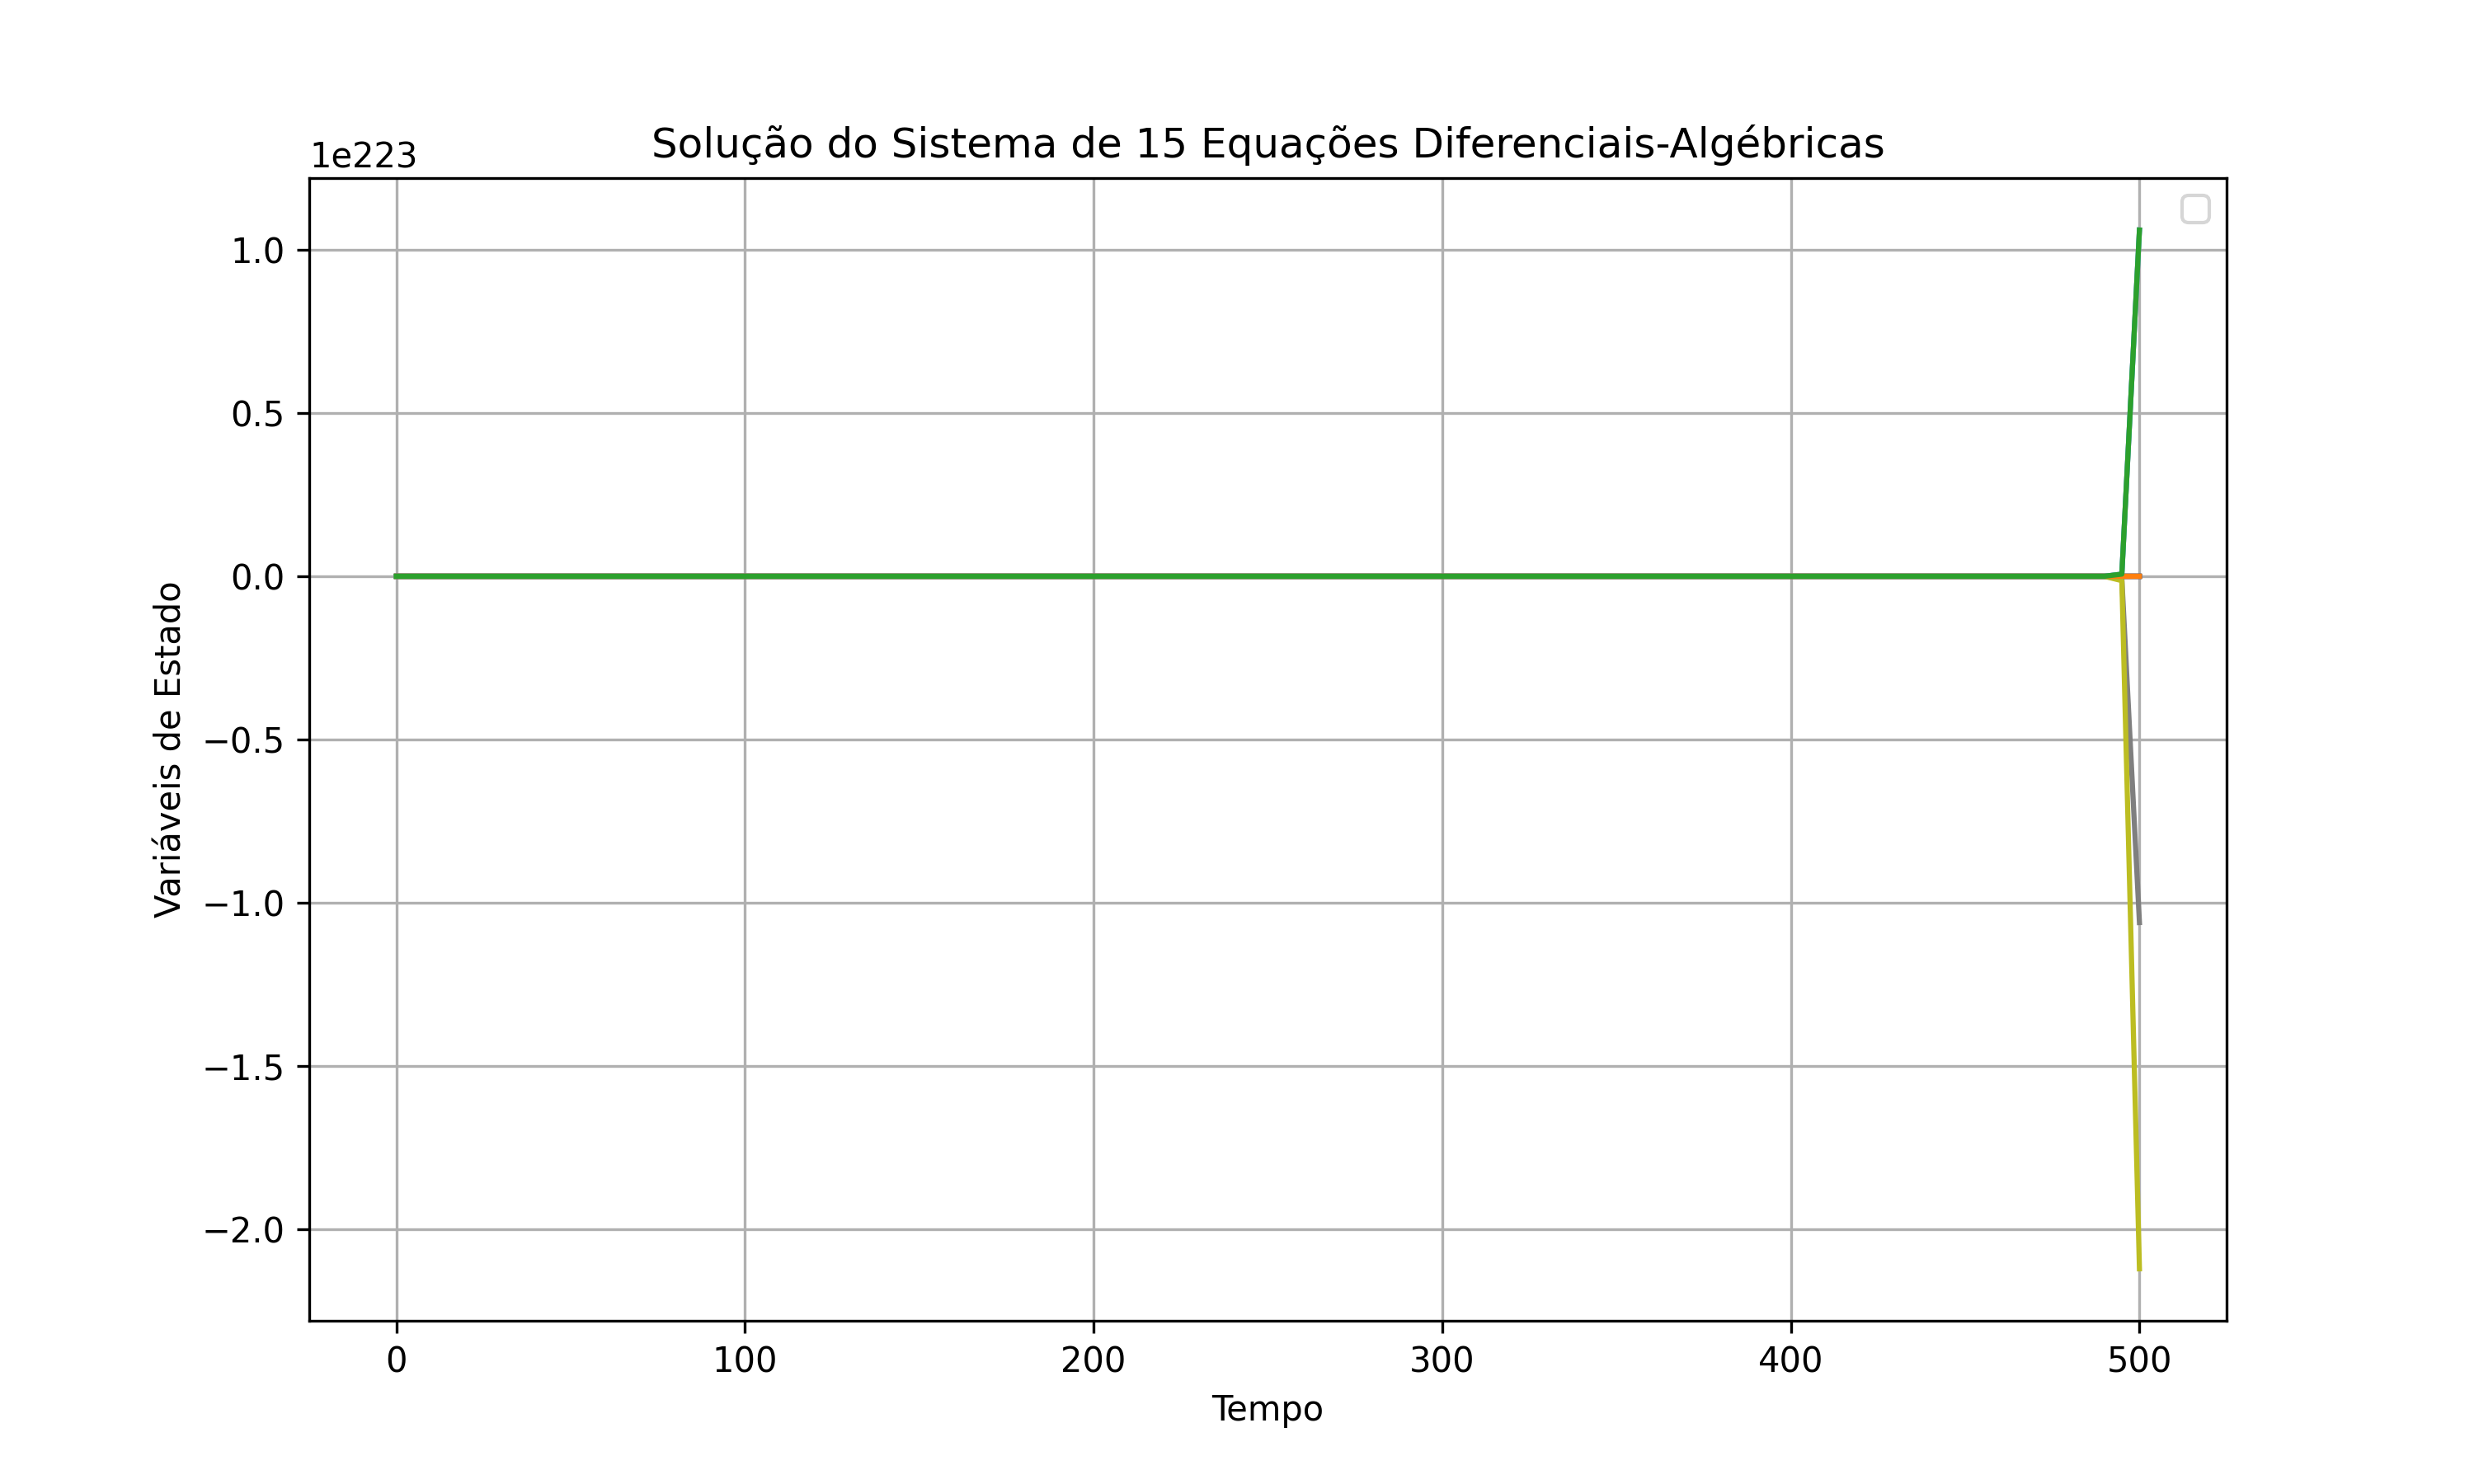

Here is the Python script that generated this plot:
import dasslc
import numpy as np
import matplotlib.pyplot as plt

from liquid_density_rackett import liquid_density_rackett

# Definição da função de modelo com 15 equações diferenciais-algébricas

def model15(t, y, yp,par):
    res = np.empty(13)   

 
    #VLM=par[0]
    #n=par[1]
    #coef_1= par[0]                     #|                           |
    #coef_2 = par[1]  
    #nsol = par[2]  
    #ncr=par[3]
    #kv=par[6]
    #ncr=par[4]
    #mi4=par[8]
    G, coef_1, coef_2, ncr, roHM, kv, VgM, Vg, Aint, kd, neq = par



    Vl, roLM, mi1, mi2, mi3, mi4, nl1, nl2, n, Vs, rogM, ng, nH = y

    
    (dVldt, droLMdt, dmi1dt, dmi2dt, dmi3dt, dmi4dt, 
     dnldt1, dnldt2, dndt, dVsdt, drogMdt, dngdt, dnHdt) = yp
    
    
    #taxas iniciais     
    #ncr = coef_2*roHM*kv*(Vl*dmi4dt + mi4)
    #nsol = (Aint*kd/Vl)*(neq-nl2) # taxa de solubilização de metano 
    ncr = coef_2*roHM*kv*(Vl*dmi4dt + mi4*dVldt) # TAXA MOLAR DE CRESCIMENTO DA FASE HIDRATO  
    nsol = (Aint*kd/Vl)*(neq-nl2)
    ne = rogM + Vg*drogMdt + nsol   # [mol de CH4/s] #TAXA MOLAR DE ENTRADA DE METANO NO REATOR

    #Aint = ((1.d0/H)+((1.d0/Hl)*((Re**1.75)*(We**3.d0)/(Eu**3.d0))*((rosusM/rogM)**-2.67d0)))*Vr  

    n += nl1
    n += nl2
    xl = [nl / n for nl in [nl1, nl2]]
    Tp = 300.0  # Substitua pelo valor desejado
    P = 10.0  # Substitua pelo valor desejado
    Acentric = [0.1, 0.2]  # Substitua pelos valores desejados
    Tc = [400.0, 500.0]  # Substitua pelos valores desejados
    Pc = [10.0, 15.0]  # Substitua pelos valores desejados
    Vc = [0.1, 0.2]  # Substitua pelos valores desejados
    VLM = liquid_density_rackett(Tp, P, xl, Acentric, Tc, Pc, Vc)
    
    # Aqui você define as suas 15 equações diferenciais-algébricas
    # Estas são equações hipotéticas apenas para fins de exemplo
    res[0] = roLM - droLMdt
    # res[0] = roLM - 1/1
    res[1] = Vl - dVldt #Vl = n/roLM
    res[2] = mi1 - dmi1dt #MOMENTO DE ORDEM 1 = 
    res[3] = dmi2dt - G*mi1  #MOMENTO DE ORDEM dmidt(2) = G*mi(1)      [m/m³]
    res[4] = dmi3dt - 2*G*mi2  #MOM2ENO DE ORDEM 2
    res[5] = dmi4dt - 3*G*mi3  #dmi3dt4) = 3.d0*G*mi(3) ![m³/m³]  
    res[6] = dnldt1 -(coef_1/coef_2)*ncr  #!dnldt(1) = -(coef_1/coef_2)*ncr
    res[7] = dnldt2 - (nsol - ncr)                #dnldt(2) = nsol - ncr
    res[8] = dndt - (nsol - ((coef_1/coef_2)+1)*ncr)    #dndt = nsol - ((coef_1/coef_2)+1)*ncr 
    res[9] = Vs - (kv*mi4*Vl) #Vs = kv*mi(4)*Vl  ![m³]
    res[10] = rogM - (1/VgM)  #rogM = 1.d0/VgM
    res[11] = ng - rogM*Vg #ng = rogM*Vg [mol]
    res[12] = nH - (roHM*Vs) #nH = roHM*Vs
    #res[13] = Vg - (Vr-Vs-Vl) #Vg = Vr - Vs - Vl  ![m³]
    
    
    # A última equação pode ser uma condição de contorno ou uma restrição algébrica

    return res, 0 #----------------- ires can be a literal

# Condições iniciais diferentes de zero para cada variável
y0 = np.array([1,2,0,1,2,1,1,1,1,1,1,1,1])  # Valores iniciais diferentes para cada variável

# Outros parâmetros e configurações permanecem os mesmos
t0 = np.array([500])
yp0 = None  # Não estamos fornecendo derivadas iniciais
par = np.array([1,1,1,2,1,1,1,1,1,1,1]) # Não estamos usando parâmetros adicionais neste exemplo


# Resolvendo o sistema de equações usando dasslc
t, y, yp = dasslc.solve(model15, t0, y0, yp0,par)

# Plotando os resultados
plt.figure(figsize=(10, 6))
plt.plot(t,yp)

plt.xlabel('Tempo')
plt.ylabel('Variáveis de Estado')
plt.title('Solução do Sistema de 15 Equações Diferenciais-Algébricas')
plt.legend()
plt.grid(True)
plt.savefig('index.png', dpi=300)
plt.show() 
